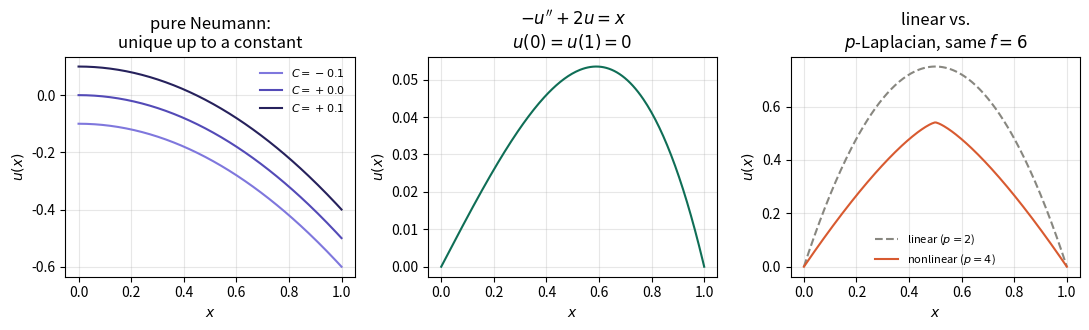

Recreate this plot in Python. (Note: this script raises an exception after producing the figure.)
"""
Generates figures/ex8_9_10_profiles.pdf
Exercises 8-10 (Part II of variational_formulations.tex): three-panel
solution-profile comparison -- the non-unique pure-Neumann family, the
reaction-diffusion solution, and the linear-vs-nonlinear (p-Laplacian)
comparison.
"""
import numpy as np
from scipy.special import cbrt
from scipy.integrate import quad
import matplotlib
matplotlib.use("Agg")
import matplotlib.pyplot as plt

x = np.linspace(0, 1, 200)

# --- Exercise 8: pure Neumann problem, family u(x) = -x^2/2 + C ---
Cs = [-0.1, 0.0, 0.1]

# --- Exercise 9: -u'' + 2u = x, u(0)=u(1)=0 (evaluate the exact solution) ---
import sympy as sp
xs = sp.symbols('x')
u9 = sp.Function('u')
sol9 = sp.dsolve(sp.Eq(-u9(xs).diff(xs,2)+2*u9(xs), xs), u9(xs), ics={u9(0):0, u9(1):0}).rhs
u9_func = sp.lambdify(xs, sol9, "numpy")
y9 = u9_func(x)

# --- Exercise 10: nonlinear -( (u')^3 )' = 6 vs linear -u''=6, both u(0)=u(1)=0 ---
f10 = 6.0
up10 = lambda t: cbrt(3 - f10*t)          # u'(x) = (3-6x)^(1/3), from symmetry u'(1/2)=0
y10_nonlin = np.array([quad(up10, 0, xi)[0] for xi in x])
y10_lin = f10/2 * x*(1-x)                  # -u''=6, u(0)=u(1)=0 -> u = 3x(1-x)

print("nonlinear u(1) (should be ~0):", quad(up10, 0, 1)[0])

fig, axes = plt.subplots(1, 3, figsize=(11, 3.4))

ax = axes[0]
colors = ["#7F77DD", "#534AB7", "#26215C"]
for C, c in zip(Cs, colors):
    ax.plot(x, -x**2/2 + C, color=c, label=f"$C={C:+.1f}$")
ax.set_title("pure Neumann:\nunique up to a constant")
ax.set_xlabel("$x$"); ax.set_ylabel("$u(x)$")
ax.legend(frameon=False, fontsize=8)
ax.grid(alpha=0.3)

ax = axes[1]
ax.plot(x, y9, color="#0F6E56")
ax.set_title(r"$-u''+2u=x$" "\n" r"$u(0)=u(1)=0$")
ax.set_xlabel("$x$"); ax.set_ylabel("$u(x)$")
ax.grid(alpha=0.3)

ax = axes[2]
ax.plot(x, y10_lin, "--", color="#888780", label=r"linear ($p=2$)")
ax.plot(x, y10_nonlin, color="#D85A30", label=r"nonlinear ($p=4$)")
ax.set_title("linear vs.\n$p$-Laplacian, same $f=6$")
ax.set_xlabel("$x$"); ax.set_ylabel("$u(x)$")
ax.legend(frameon=False, fontsize=8)
ax.grid(alpha=0.3)

fig.tight_layout()
fig.savefig("../../../figures/ch1/ex8_9_10_profiles.pdf")
print("saved")
